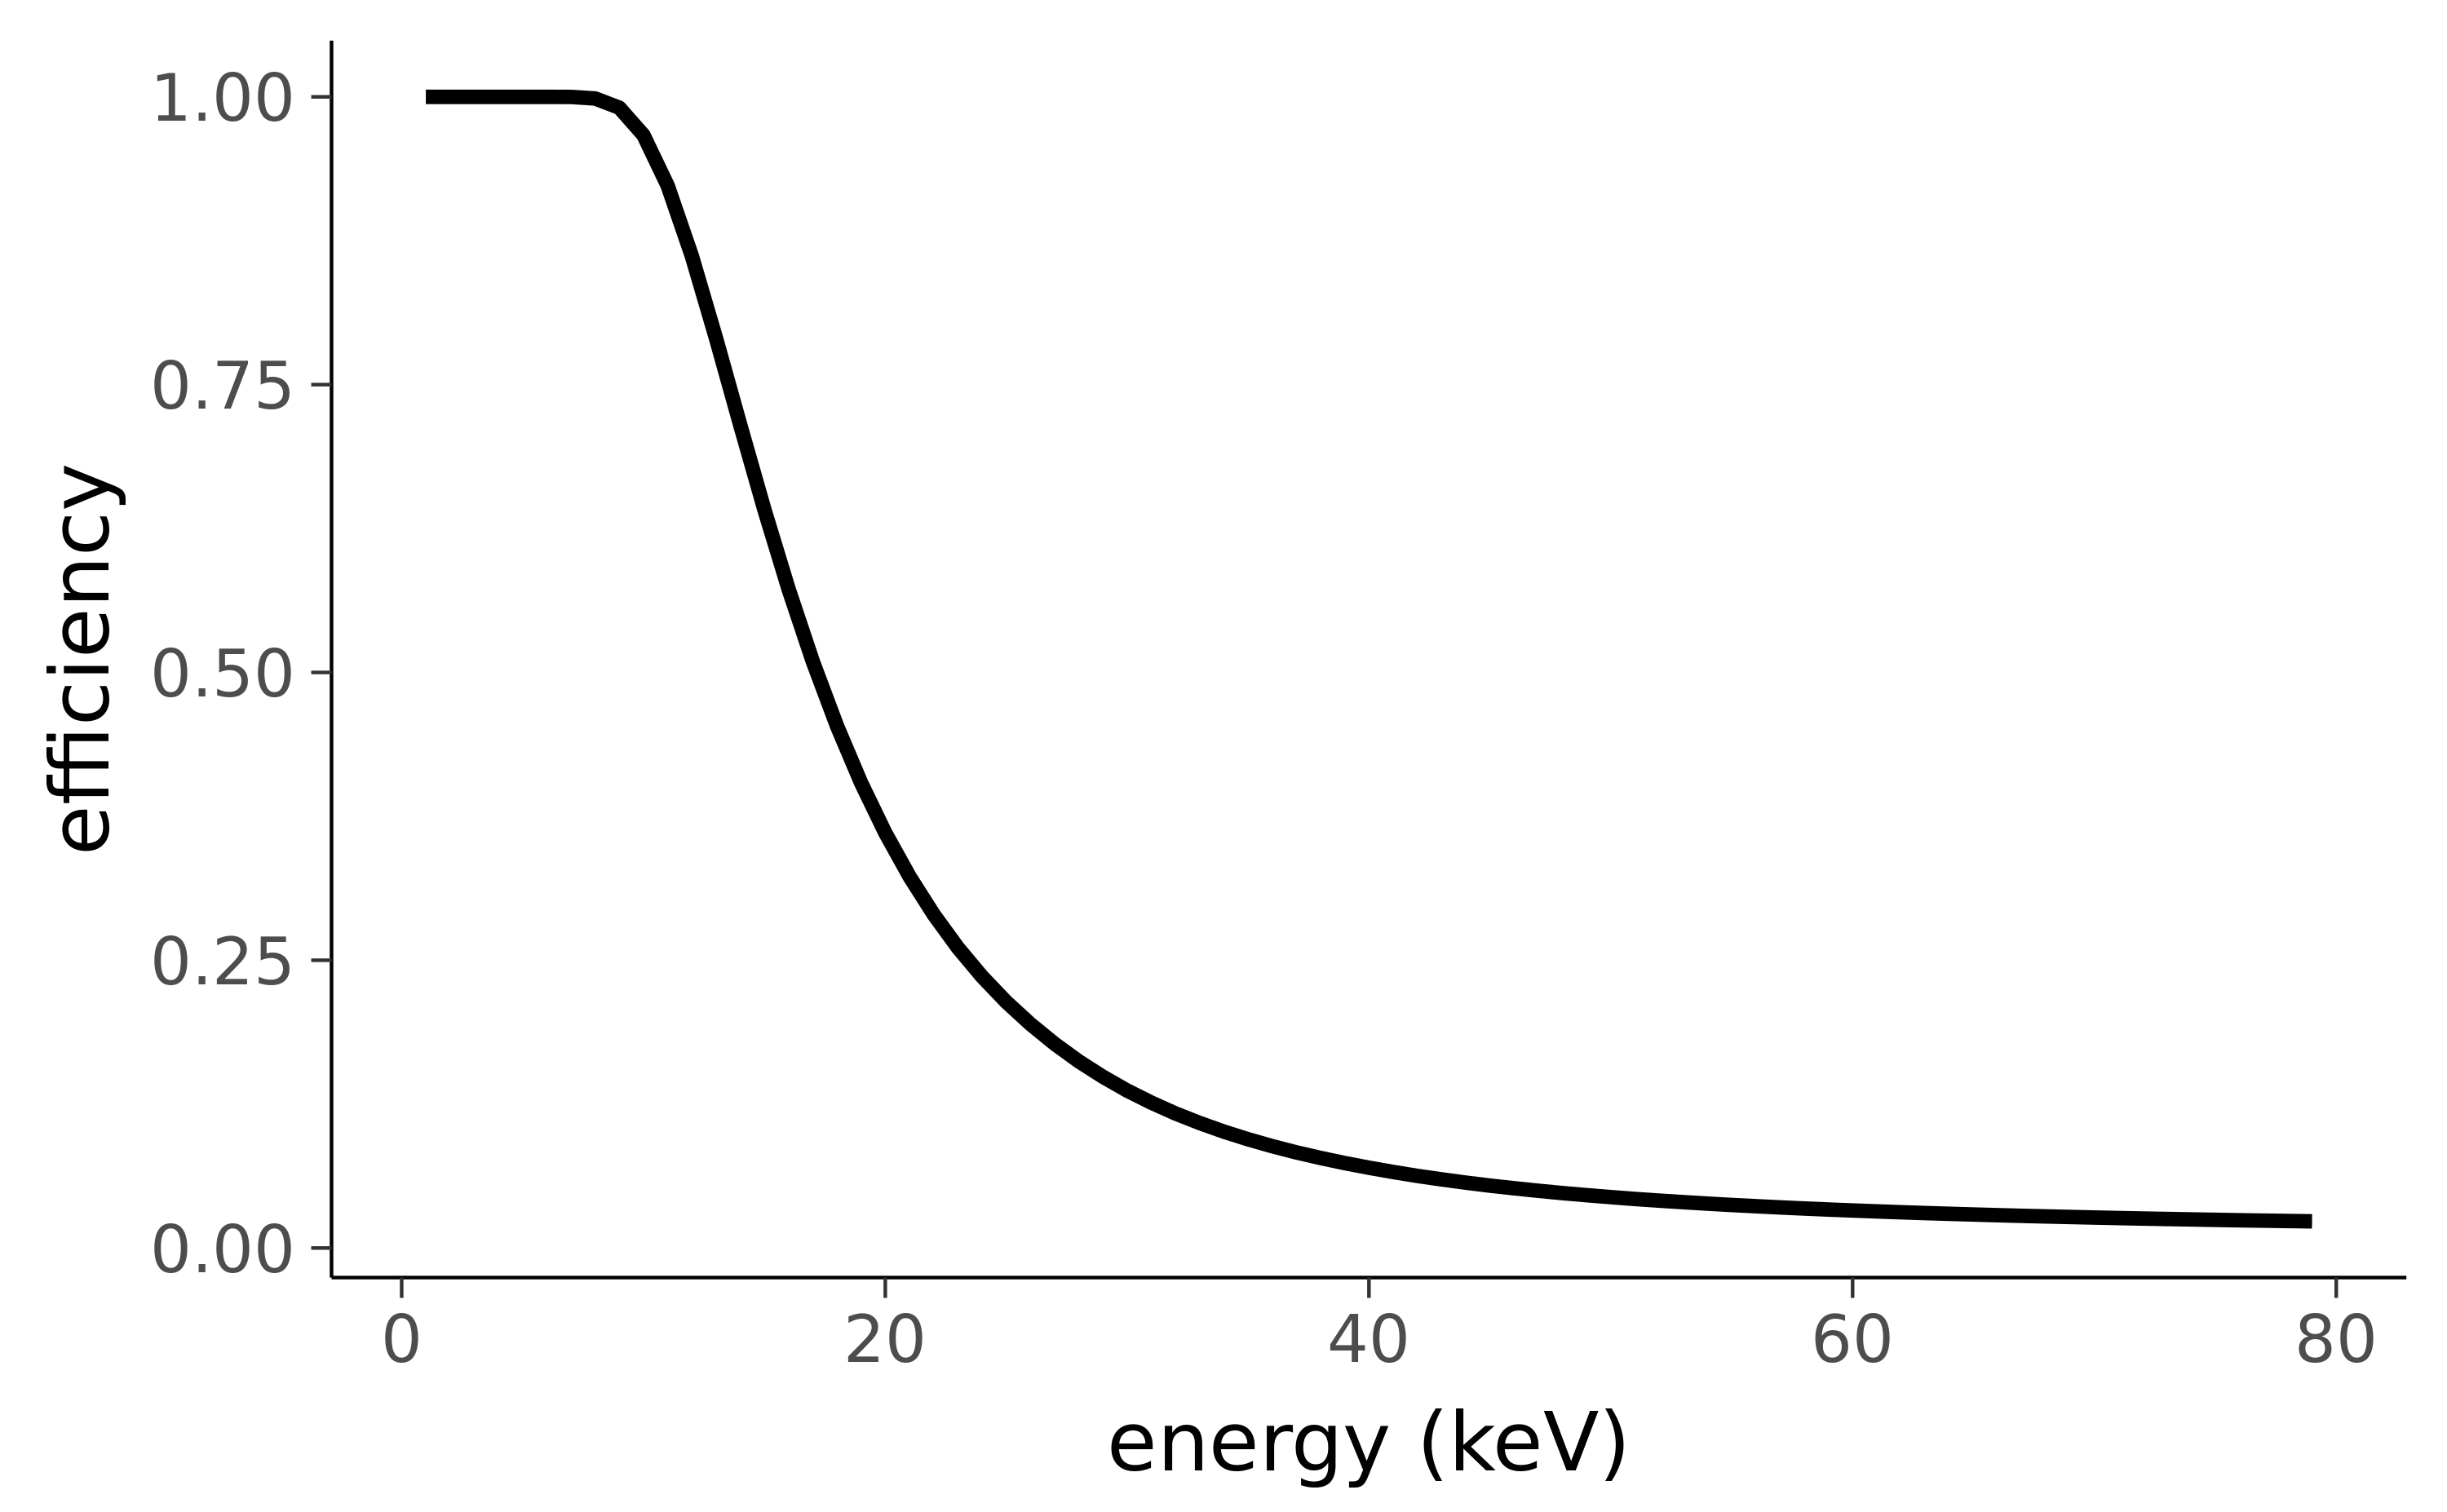

Data behind this chart, as committed beside it:
energy, efficiency
1, 1.0
2, 1.0
3, 1.0
4, 1.0
5, 1
6, 1
7, 0.9999
8, 0.9986
9, 0.9906
10, 0.9668
11, 0.9229
12, 0.8618
13, 0.7902
14, 0.715
15, 0.6414
16, 0.5724
17, 0.5096
18, 0.4536
19, 0.404
20, 0.3606
21, 0.3228
22, 0.2898
23, 0.2609
24, 0.2358
25, 0.2138
26, 0.1946
27, 0.1774
28, 0.1622
29, 0.1488
30, 0.1368
31, 0.1263
32, 0.1169
33, 0.1086
34, 0.1011
35, 0.09446
36, 0.08846
37, 0.08305
38, 0.07821
39, 0.07376
40, 0.06974
41, 0.06605
42, 0.06264
43, 0.05963
44, 0.05681
45, 0.05422
46, 0.0519
47, 0.04973
48, 0.04771
49, 0.04591
50, 0.04421
51, 0.04261
52, 0.04118
53, 0.03984
54, 0.03856
55, 0.03738
56, 0.03631
57, 0.03529
58, 0.03432
59, 0.03343
60, 0.03261
... 19 more rows
